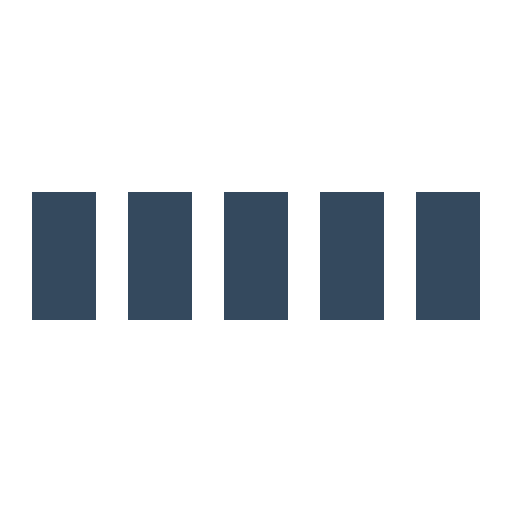
t = 0.00 s
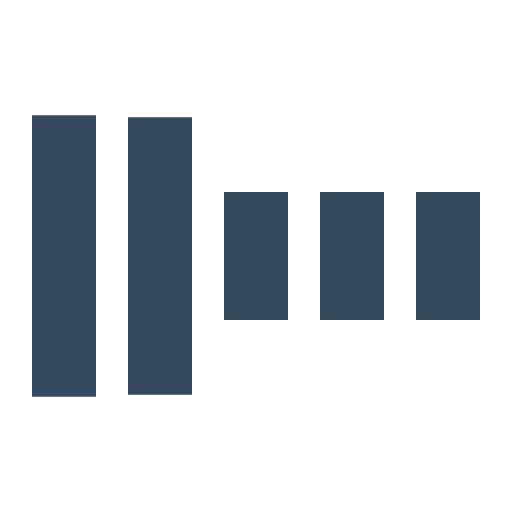
t = 0.30 s
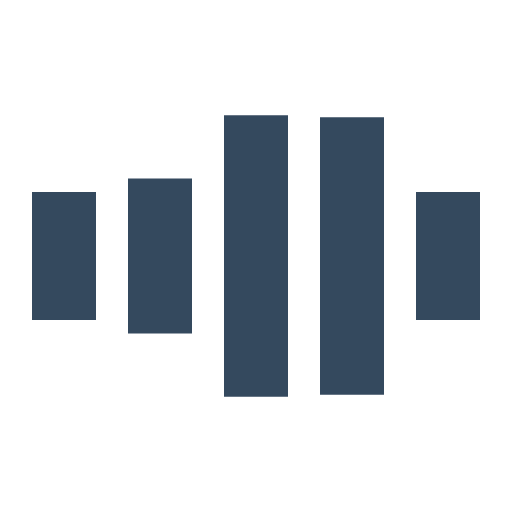
t = 0.70 s
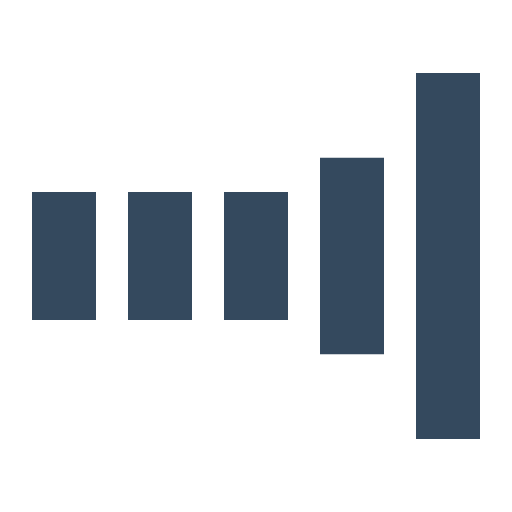
t = 1.00 s
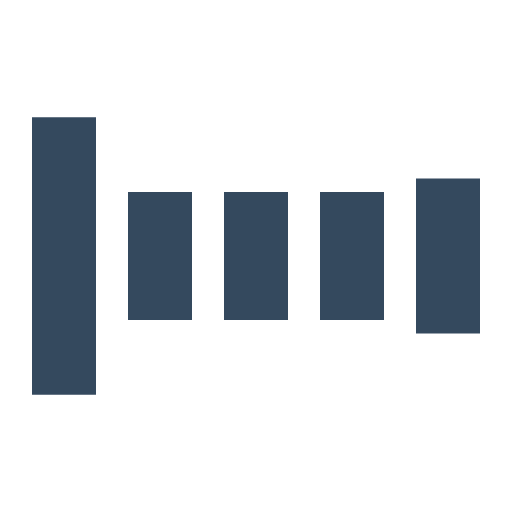
t = 1.30 s
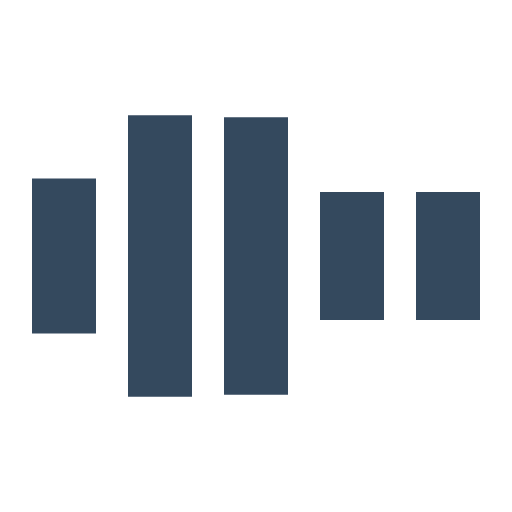
t = 1.70 s

The animated SVG that drew these frames (rendered in a browser with its animation timeline set to each time). Animation: 5 SMIL elements (animate=5); one cycle of 2.00 s, repeats indefinitely.

<svg xmlns="http://www.w3.org/2000/svg" viewBox="0 0 32 32" width="32" height="32" fill="#34495e">
  <path transform="translate(2)" d="M0 12 V20 H4 V12z">
    <animate attributeName="d" values="M0 12 V20 H4 V12z; M0 4 V28 H4 V4z; M0 12 V20 H4 V12z; M0 12 V20 H4 V12z" dur="1.2s" repeatCount="indefinite" begin="0" keytimes="0;.2;.5;1" keySplines="0.2 0.2 0.4 0.8;0.2 0.6 0.4 0.8;0.2 0.8 0.4 0.8" calcMode="spline"  />
  </path>
  <path transform="translate(8)" d="M0 12 V20 H4 V12z">
    <animate attributeName="d" values="M0 12 V20 H4 V12z; M0 4 V28 H4 V4z; M0 12 V20 H4 V12z; M0 12 V20 H4 V12z" dur="1.2s" repeatCount="indefinite" begin="0.2" keytimes="0;.2;.5;1" keySplines="0.2 0.2 0.4 0.8;0.2 0.6 0.4 0.8;0.2 0.8 0.4 0.8" calcMode="spline"  />
  </path>
  <path transform="translate(14)" d="M0 12 V20 H4 V12z">
    <animate attributeName="d" values="M0 12 V20 H4 V12z; M0 4 V28 H4 V4z; M0 12 V20 H4 V12z; M0 12 V20 H4 V12z" dur="1.2s" repeatCount="indefinite" begin="0.4" keytimes="0;.2;.5;1" keySplines="0.2 0.2 0.4 0.8;0.2 0.6 0.4 0.8;0.2 0.8 0.4 0.8" calcMode="spline" />
  </path>
  <path transform="translate(20)" d="M0 12 V20 H4 V12z">
    <animate attributeName="d" values="M0 12 V20 H4 V12z; M0 4 V28 H4 V4z; M0 12 V20 H4 V12z; M0 12 V20 H4 V12z" dur="1.2s" repeatCount="indefinite" begin="0.6" keytimes="0;.2;.5;1" keySplines="0.2 0.2 0.4 0.8;0.2 0.6 0.4 0.8;0.2 0.8 0.4 0.8" calcMode="spline" />
  </path>
  <path transform="translate(26)" d="M0 12 V20 H4 V12z">
    <animate attributeName="d" values="M0 12 V20 H4 V12z; M0 4 V28 H4 V4z; M0 12 V20 H4 V12z; M0 12 V20 H4 V12z" dur="1.2s" repeatCount="indefinite" begin="0.8" keytimes="0;.2;.5;1" keySplines="0.2 0.2 0.4 0.8;0.2 0.6 0.4 0.8;0.2 0.8 0.4 0.8" calcMode="spline" />
  </path>
</svg>
